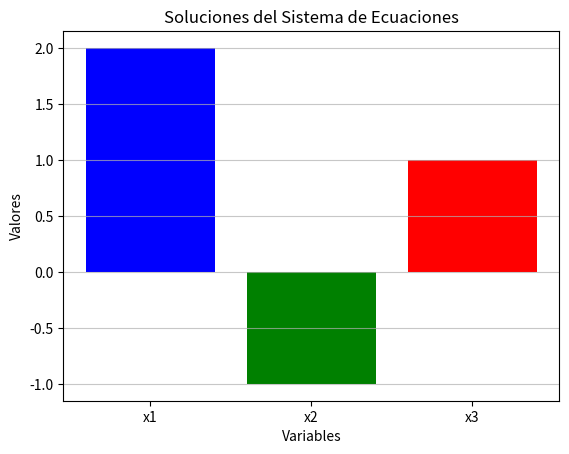

Write Python code to recreate this figure.
import numpy as np
import matplotlib.pyplot as plt
import csv

def resolver_sistema():
    print("Resolviendo un sistema de ecuaciones lineales ... ")

    # Definir una matriz de coeficientes y un vector de términos independientes
    A = np.array([[3, 1, -1], [2, 4, 1], [-1, 2, 5]])
    b = np.array([4, 1, 1])

    # Resolver el sistema Ax = b
    try:
        x = np.linalg.solve(A, b)
        print("Solución del sistema:")
        for i, valor in enumerate(x, start=1):
            print(f"x{i} = {valor:.4f}")
        return x

    except np.linalg.LinAlgError:
        print("El sistema no tiene solución o tiene infinitas soluciones.")
        return None

def graficar_soluciones(soluciones):
    if soluciones is not None:
        print("Generando gráfico de las soluciones ... ")

        # Crear un gráfico de barras para visualizar las soluciones
        etiquetas = [f"x{i}" for i in range(1, len(soluciones) + 1)]
        plt.bar(etiquetas, soluciones, color=['blue', 'green', 'red'])
        plt.title("Soluciones del Sistema de Ecuaciones")
        plt.xlabel("Variables")
        plt.ylabel("Valores")
        plt.grid(axis='y', linestyle='-', alpha=0.7)

        # Guardar el gráfico como imagen
        plt.savefig("soluciones.png")
        plt.close()
        print("Gráfico guardado como 'soluciones.png'")
    else:
        print("No se puede generar el gráfico debido a la falta de soluciones.")

def guardar_resultados_csv(soluciones):
    if soluciones is not None:
        print("Guardando resultados en un archivo CSV ... ")

        # Escribir las soluciones en un archivo CSV
        with open("resultados.csv", mode="w", newline="") as archivo:
            escritor = csv.writer(archivo)
            escritor.writerow(["Variable", "Valor"])
            for i, valor in enumerate(soluciones, start=1):
                escritor.writerow([f"x{i}", f"{valor:.4f}"])
        print("Resultados guardados en 'resultados.csv'")
    else:
        print("No se pueden guardar los resultados debido a la falta de soluciones.")

def main():
    print(" === Sistema de Ecuaciones Lineales === ")

    # Resolver el sistema
    soluciones = resolver_sistema()

    # Graficar las soluciones
    graficar_soluciones(soluciones)

    # Guardar los resultados en un archivo CSV
    guardar_resultados_csv(soluciones)

if __name__ == "__main__":
    main()
